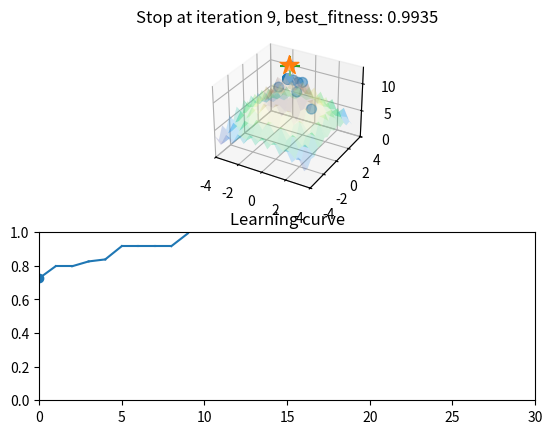

Generate this figure with matplotlib:
import numpy as np
np.set_printoptions(threshold=np.inf)
import matplotlib.pyplot as plt
from mpl_toolkits.mplot3d import Axes3D

fig = plt.figure()
ax1 = fig.add_subplot(211, projection='3d')
ax2 = fig.add_subplot(212)
ax2.set_title("Learning curve")
ax2.set_xlim(0, 30)
ax2.set_ylim(0, 1)

x_min = -4
x_max = 4
y_min = -4
y_max = 4
z_min = 0
z_max = 13

def reversed_ackley_function(x, y):
    z = 15 - (-20 * np.exp(-0.2 * (np.sqrt(0.5 * (x ** 2 + y ** 2)))) -
          np.exp(0.5 * (np.cos(2 * a * x) + np.cos(2 * a * y))) + b + 20)
    return z

def plot_ackley():
    ax1.set_xlim(x_min, x_max)
    ax1.set_ylim(y_min, y_max)
    ax1.set_zlim(z_min, z_max)
    ax1.plot_surface(xx, yy, zz, rstride=1, cstride=1, cmap='terrain', alpha=0.2)

x = np.arange(x_min, x_max, 0.5)
y = np.arange(y_min, y_max, 0.5)
xx, yy = np.meshgrid(x, y, sparse=True)
a = np.pi
b = np.e

zz = reversed_ackley_function(xx, yy)
max_idx = np.unravel_index(np.argmax(zz, axis=None), zz.shape)



chromosome_num = 20
gene_num = 2
population_shape = (chromosome_num, gene_num)

# Highest point on Reversed Ackley surface
ackley_max_z = zz[max_idx]
test_goal = np.array((x[max_idx[0]], y[max_idx[1]], ackley_max_z))

iteration = 0
iteration_num = 100

# Parameters
mutation_rate = 0.3
crossover_rate = 0.3
selection_ratio = 0.3

selection_num = int(chromosome_num * selection_ratio)
copy_num = chromosome_num - selection_num

best_goal = None
best_fitness = 0.0
old_fitness = 0.0
early_stop_fitness = 0.98

# First time we generate population using Uniform Distribution
rand_population = np.random.rand(*population_shape) * [x_max - x_min, y_max - y_min] + \
             [x_min, y_min]
population = np.concatenate((rand_population, np.zeros((rand_population.shape[0], 1))), axis=-1)

while True:
    plot_ackley()

    # Calculate fitness
    fitness_list = []
    for chromosome in population[:, :2]:
        fitness = reversed_ackley_function(*chromosome)
        fitness_list.append(fitness)

    # Set fitness to population axis to plot on surface
    fitness_list = np.array(fitness_list)
    population[:, 2] = fitness_list

    # Normalize to 0 to 1
    fitness_list = fitness_list / ackley_max_z

    # Get best goal
    max_idx = np.argmax(fitness_list)
    max_chromosome = population[max_idx]

    old_fitness = best_fitness

    if fitness_list[max_idx] > best_fitness:
        best_fitness = fitness_list[max_idx]
        best_goal = np.copy(max_chromosome)
        print(best_goal)

    # Plot
    ax1.scatter(*population.T, s=50, alpha=0.5)
    ax1.scatter(*test_goal, s=200, marker="*", alpha=1.0)
    ax1.scatter(*best_goal, s=200, marker="+", alpha=1.0)
    ax1.set_title("iteration %s, best_fitness: %.4f" % (iteration, best_fitness))
    if iteration == 0:
        ax2.scatter(0, best_fitness, color='C0')
    else:
        ax2.plot((iteration-1, iteration), (old_fitness, best_fitness), color='C0')
    plt.draw()
    plt.pause(0.5)
    # We assume converged when arrive early_stop_fitness.
    if best_fitness > early_stop_fitness:
        ax1.set_title("Stop at iteration %s, best_fitness: %.4f" % (iteration, best_fitness))
        break
    # Clear surface plot
    ax1.clear()

    # Genetic Algorithm

    # Selection
    sorted_idx = np.argsort(fitness_list)
    selected_chromosomes = population[sorted_idx][-selection_num:]
    # Copy selected chromosomes randomly to fulfill original length of population
    copy_idx = np.random.choice(selected_chromosomes.shape[0], copy_num)
    copy_pop = selected_chromosomes[copy_idx]
    population = np.concatenate((selected_chromosomes, copy_pop))

    # Crossover
    for i in range(chromosome_num):
        if np.random.rand(1) <= crossover_rate:
            # Prevent to crossover with self
            parent_idx = np.random.randint(population.shape[0] - 1)
            if parent_idx >= i:
                parent_idx += 1

            rand_index = np.random.choice(gene_num, 1)
            # Swap
            buff_gene = population[parent_idx][rand_index]
            population[parent_idx][rand_index] = population[i][rand_index]
            population[i][rand_index] = buff_gene

    # Mutation
    for i in range(chromosome_num):
        if np.random.rand(1) <= mutation_rate:
            rand_index = np.random.randint(gene_num)
            population[i][rand_index] = np.random.normal(best_goal[rand_index])

    iteration += 1
# Show end plot forever
plt.draw()
plt.show()
